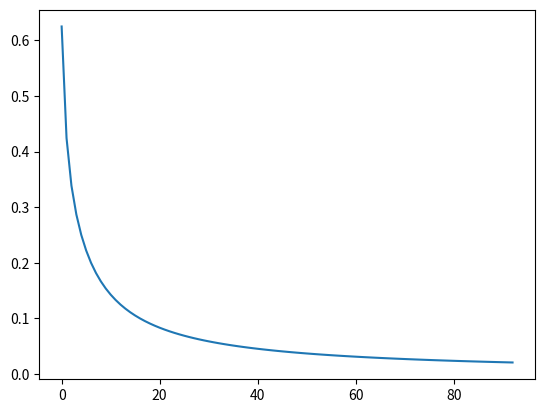

Recreate this plot in Python.
import numpy as np
import matplotlib.pyplot as plt 

N = 100
def p(l):
    cnts = np.zeros(2 * l)
    cnts[0] = 1
    answ = 0
    sum = 0
    for i in range(1, 2 * l + 1):
        newCnts = np.zeros(2 * l)
        for j in range(1, 2 * l - 1):
            newCnts[j] = cnts[j - 1] + cnts[j + 1]
            if j + i == 2 * l:
                answ += newCnts[j]
        cnts = newCnts.copy()
        if (i == 2 * l):
            for x in cnts:
                sum += x
        
    return answ / sum

answ = np.zeros(101)
for i in range(1, 100):
    answ[i - 1] = p(i)
    
print(answ)
answ[0] = 1
plt.plot(answ[2:95])

plt.savefig("pic.png")

        
        
    
    